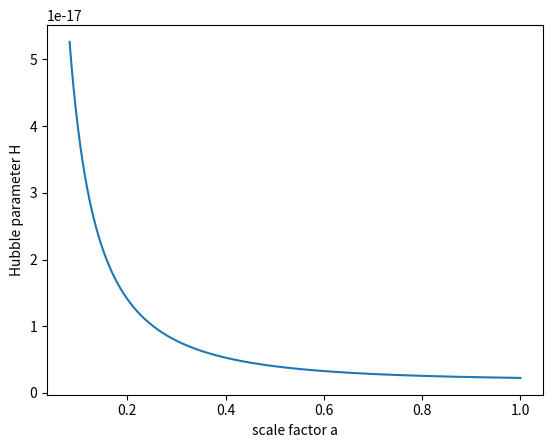

Reproduce this figure in Python.
# -*- coding: utf-8 -*-
"""
Created on Tue Feb 22 11:30:27 2022

[redacted]
"""

import numpy as np
import matplotlib.pyplot as plt

c = 2.99792458e8 # m/s
pc = 1/np.tan(4.848*10**(-6))*1.495978707*10**11/c # cs
Mpc = pc*1e6 # cs
H0 = 69.32/Mpc*1000/c # 1/s 
Om = 0.3089
OL = 0.6911
Orad = 1e-4
steps = 1000
a0 = 0.0827129859387924
a1 = 1
a = np.linspace(a0,a1,steps)


def redshift(a):
    z = (1-a)/a
    return z

def H(a):
    return H0*np.sqrt((Om/a**3 + Orad/a**4 + OL)) # 1/s

def comoving(a):
    da = (a1-a0)/steps
    INT = 0
    for i in range (0,steps):
        INT += 1/(a[i]**2*H(a[i]))*da # cs
    return INT

def lighttravel(a):
    da = (a1-a0)/steps
    INT = 0
    for i in range (0,steps):
        INT += 1/(a[i]*H(a[i]))*da # cs
    return INT

def angular(a):
    com = comoving(a)
    z = redshift(a)
    return com/(1+z)

def luminosity(a):
    com = comoving(a)
    z = redshift(a)
    return com*(1+z)
    

print(redshift(0.0827129859387924))
plt.figure()
plt.grid(False)
plt.plot(a,H(a))
plt.xlabel('scale factor a')
plt.ylabel('Hubble parameter H')
plt.show()

print('The comoving distance is:',comoving(a),'cs')
print('The angular diameter distance is:',angular(a)[0],'cs')
print('The luminosity distance is:',luminosity(a)[0],'cs')
print('The light travel distance is:',lighttravel(a),'cs')
#print('The lighttravel distance is:',lighttravel(a)*3.171e-17,'Gly')
